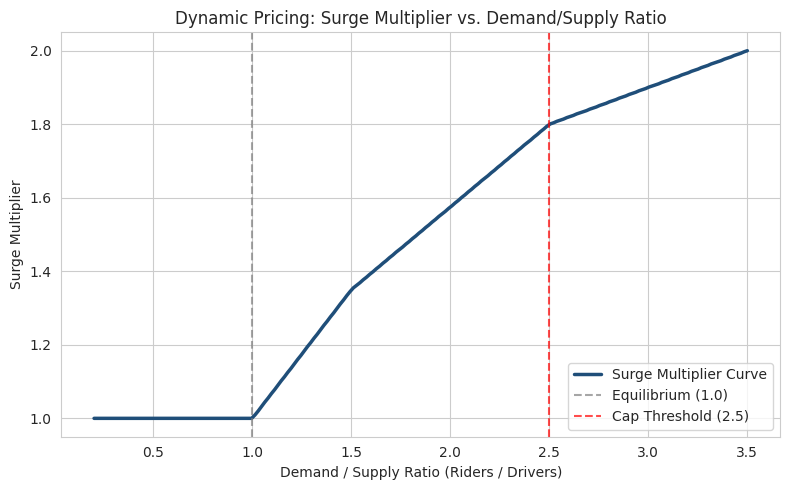

This chart was generated by the following Python code:
import numpy as np
import pandas as pd
import matplotlib.pyplot as plt
import seaborn as sns
import os

sns.set_style("whitegrid")
os.makedirs("notebooks", exist_ok=True)

# 1. Define the Surge Multiplier Curve
def calculate_surge_multiplier(demand_supply_ratio: float) -> float:
    """
    Calculates dynamic surge multiplier based on the rider/driver ratio:
    - Balanced (ratio <= 1.0): 1.0x (base price)
    - Moderate Demand (1.0 < ratio <= 1.5): Smooth ramp from 1.0x to 1.35x
    - High Surge (1.5 < ratio <= 2.5): Steeper ramp up to 1.8x
    - Extreme Surge (ratio > 2.5): Capped at 2.2x to prevent customer churn
    """
    if demand_supply_ratio <= 1.0:
        return 1.0
    elif demand_supply_ratio <= 1.5:
        return round(1.0 + 0.7 * (demand_supply_ratio - 1.0), 3)
    elif demand_supply_ratio <= 2.5:
        return round(1.35 + 0.45 * (demand_supply_ratio - 1.5), 3)
    else:
        # Cap multiplier
        return round(min(1.8 + 0.2 * (demand_supply_ratio - 2.5), 2.2), 3)

def calculate_dynamic_price(base_price: float, demand_supply_ratio: float) -> tuple[float, float]:
    multiplier = calculate_surge_multiplier(demand_supply_ratio)
    dynamic_price = round(base_price * multiplier, 2)
    return dynamic_price, multiplier

# 2. Visualize the Surge Curve
ratios = np.linspace(0.2, 3.5, 200)
multipliers = [calculate_surge_multiplier(r) for r in ratios]

plt.figure(figsize=(8, 5))
plt.plot(ratios, multipliers, color="#1F4E79", lw=2.5, label="Surge Multiplier Curve")
plt.axvline(1.0, color="gray", linestyle="--", alpha=0.7, label="Equilibrium (1.0)")
plt.axvline(2.5, color="red", linestyle="--", alpha=0.7, label="Cap Threshold (2.5)")
plt.title("Dynamic Pricing: Surge Multiplier vs. Demand/Supply Ratio")
plt.xlabel("Demand / Supply Ratio (Riders / Drivers)")
plt.ylabel("Surge Multiplier")
plt.legend()
plt.tight_layout()
plt.savefig("notebooks/surge_curve.png")
print("Saved surge curve visualization to: notebooks/surge_curve.png")

# 3. Test Sample Scenarios
test_cases = [
    {"riders": 20, "drivers": 40, "base_price": 250.0},
    {"riders": 30, "drivers": 30, "base_price": 250.0},
    {"riders": 45, "drivers": 30, "base_price": 250.0},
    {"riders": 60, "drivers": 30, "base_price": 250.0},
    {"riders": 90, "drivers": 25, "base_price": 250.0},
]

print("\n" + "=" * 70)
print(f"{'Riders':<8} | {'Drivers':<8} | {'Ratio':<8} | {'Base Price':<12} | {'Multiplier':<12} | {'Dynamic Price':<12}")
print("=" * 70)
for case in test_cases:
    ratio = case["riders"] / case["drivers"]
    dyn_price, mult = calculate_dynamic_price(case["base_price"], ratio)
    print(f"{case['riders']:<8} | {case['drivers']:<8} | {ratio:<8.2f} | ${case['base_price']:<11.2f} | {mult:<11.2f}x | ${dyn_price:<11.2f}")
print("=" * 70)
